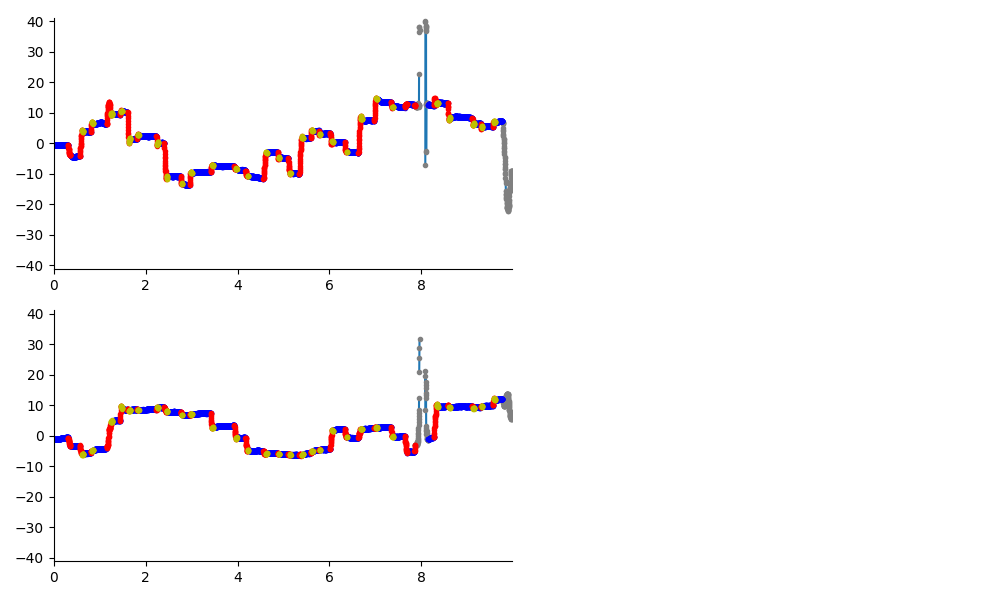

The file beside this chart, header and first rows:
, t, x, y, status, evt
0, 0.0, -0.4179, -0.9792, True, 0.0
1, 0.002, -0.4476, -0.9468, True, 1.0
2, 0.004, -0.4735, -0.9498, True, 1.0
3, 0.006, -0.4955, -0.9657, True, 1.0
4, 0.008, -0.4934, -0.9841, True, 1.0
5, 0.01, -0.4831, -1.001, True, 1.0
6, 0.012, -0.4654, -1.006, True, 1.0
7, 0.014, -0.4927, -1.036, True, 1.0
8, 0.016, -0.5074, -1.038, True, 1.0
9, 0.018, -0.5155, -1.04, True, 1.0
10, 0.02, -0.5138, -1.019, True, 1.0
11, 0.022, -0.5209, -0.9861, True, 1.0
12, 0.024, -0.5155, -1.005, True, 1.0
13, 0.026, -0.5178, -0.9503, True, 1.0
14, 0.028, -0.5086, -0.9629, True, 1.0
15, 0.03, -0.5158, -0.9874, True, 1.0
16, 0.032, -0.5476, -0.9611, True, 1.0
17, 0.034, -0.5528, -0.9829, True, 1.0
18, 0.036, -0.566, -1.005, True, 1.0
19, 0.038, -0.562, -1.054, True, 1.0
20, 0.04, -0.5392, -1.084, True, 1.0
21, 0.042, -0.5158, -1.07, True, 1.0
22, 0.044, -0.493, -1.09, True, 1.0
23, 0.046, -0.5485, -1.084, True, 1.0
24, 0.048, -0.5818, -1.034, True, 1.0
25, 0.05, -0.5893, -1.041, True, 1.0
26, 0.052, -0.6007, -1.025, True, 1.0
27, 0.054, -0.5717, -0.996, True, 1.0
28, 0.056, -0.582, -1.005, True, 1.0
29, 0.058, -0.6127, -0.991, True, 1.0
30, 0.06, -0.5967, -0.994, True, 1.0
31, 0.062, -0.5735, -1.008, True, 1.0
32, 0.064, -0.5491, -1.021, True, 1.0
33, 0.066, -0.5236, -1.065, True, 1.0
34, 0.068, -0.5435, -1.027, True, 1.0
35, 0.07, -0.5605, -1.001, True, 1.0
36, 0.072, -0.61, -0.9944, True, 1.0
37, 0.074, -0.5744, -0.9886, True, 1.0
38, 0.076, -0.5148, -1.011, True, 1.0
39, 0.078, -0.4975, -0.9954, True, 1.0
40, 0.08, -0.475, -1.012, True, 1.0
41, 0.082, -0.4464, -0.9871, True, 1.0
42, 0.084, -0.4682, -0.9983, True, 1.0
43, 0.086, -0.4776, -1.002, True, 1.0
44, 0.088, -0.4751, -1.006, True, 1.0
45, 0.09, -0.5125, -0.9998, True, 1.0
46, 0.092, -0.5295, -1.002, True, 1.0
47, 0.094, -0.5505, -0.9878, True, 1.0
48, 0.096, -0.5707, -0.9458, True, 1.0
49, 0.098, -0.571, -0.9515, True, 1.0
50, 0.1, -0.5793, -0.9581, True, 1.0
51, 0.102, -0.5845, -1.01, True, 1.0
52, 0.104, -0.5648, -1.009, True, 1.0
53, 0.106, -0.5826, -1.013, True, 1.0
54, 0.108, -0.5908, -0.9984, True, 1.0
55, 0.11, -0.5922, -0.9854, True, 1.0
56, 0.112, -0.5979, -0.9778, True, 1.0
57, 0.114, -0.601, -0.9566, True, 1.0
58, 0.116, -0.615, -0.9656, True, 1.0
59, 0.118, -0.6052, -0.9781, True, 1.0
... 4,928 more rows
